3-way image classification set "Zeytin_224x224_Augmented" from GitHub (omersuyank/OliveDiseases); label vocabulary: kus gozu mantari, pas akari, saglikli.

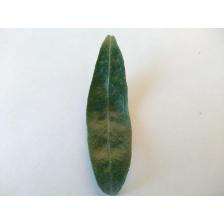
Label: pas akari

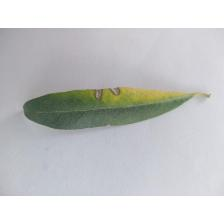
Label: kus gozu mantari

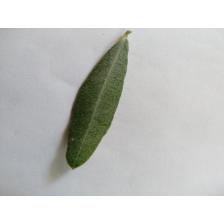
Label: saglikli

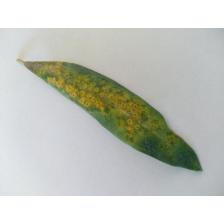
Label: kus gozu mantari

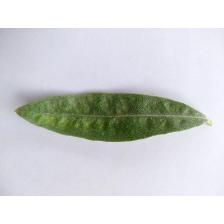
Label: pas akari

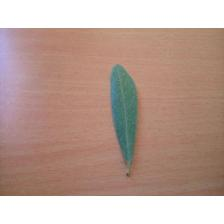
Label: saglikli
